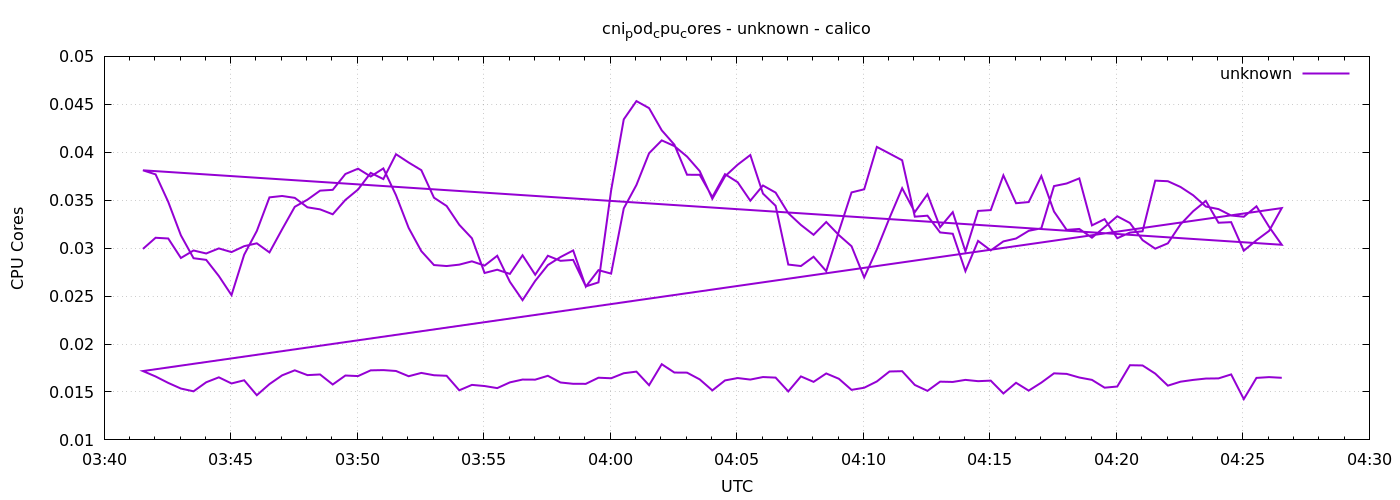

The file beside this chart, header and first rows:
1778557292	0.029917530669808044
1778557322	0.03108
1778557352	0.03101
1778557382	0.02897
1778557412	0.02976
1778557442	0.02944
1778557472	0.02997
1778557502	0.02959
1778557532	0.0302
1778557562	0.0305
1778557592	0.02955
1778557622	0.03197
1778557652	0.03431
1778557682	0.03505
1778557712	0.036
1778557742	0.03608
1778557772	0.03773
1778557802	0.03829
1778557832	0.03747
1778557862	0.03831
1778557892	0.03552
1778557922	0.03211
1778557952	0.02969
1778557982	0.02824
1778558012	0.02813
1778558042	0.02828
1778558072	0.02862
1778558102	0.02818
1778558132	0.0292
1778558162	0.02649
1778558192	0.02457
1778558222	0.02658
1778558252	0.02823
1778558282	0.02907
1778558312	0.02976
1778558342	0.02598
1778558372	0.0277
1778558402	0.02734
1778558432	0.03415
1778558462	0.03659
1778558492	0.0399
1778558522	0.04124
1778558552	0.04064
1778558582	0.03955
1778558612	0.03804
1778558642	0.03515
1778558672	0.03749
1778558702	0.0387
1778558732	0.03971
1778558762	0.03569
1778558792	0.03442
1778558822	0.02829
1778558852	0.02813
1778558882	0.0291
1778558912	0.0276
1778558942	0.03176
1778558972	0.03581
1778559002	0.03614
1778559032	0.04056
1778559062	0.03987
1778559092	0.03916
... 212 more rows
